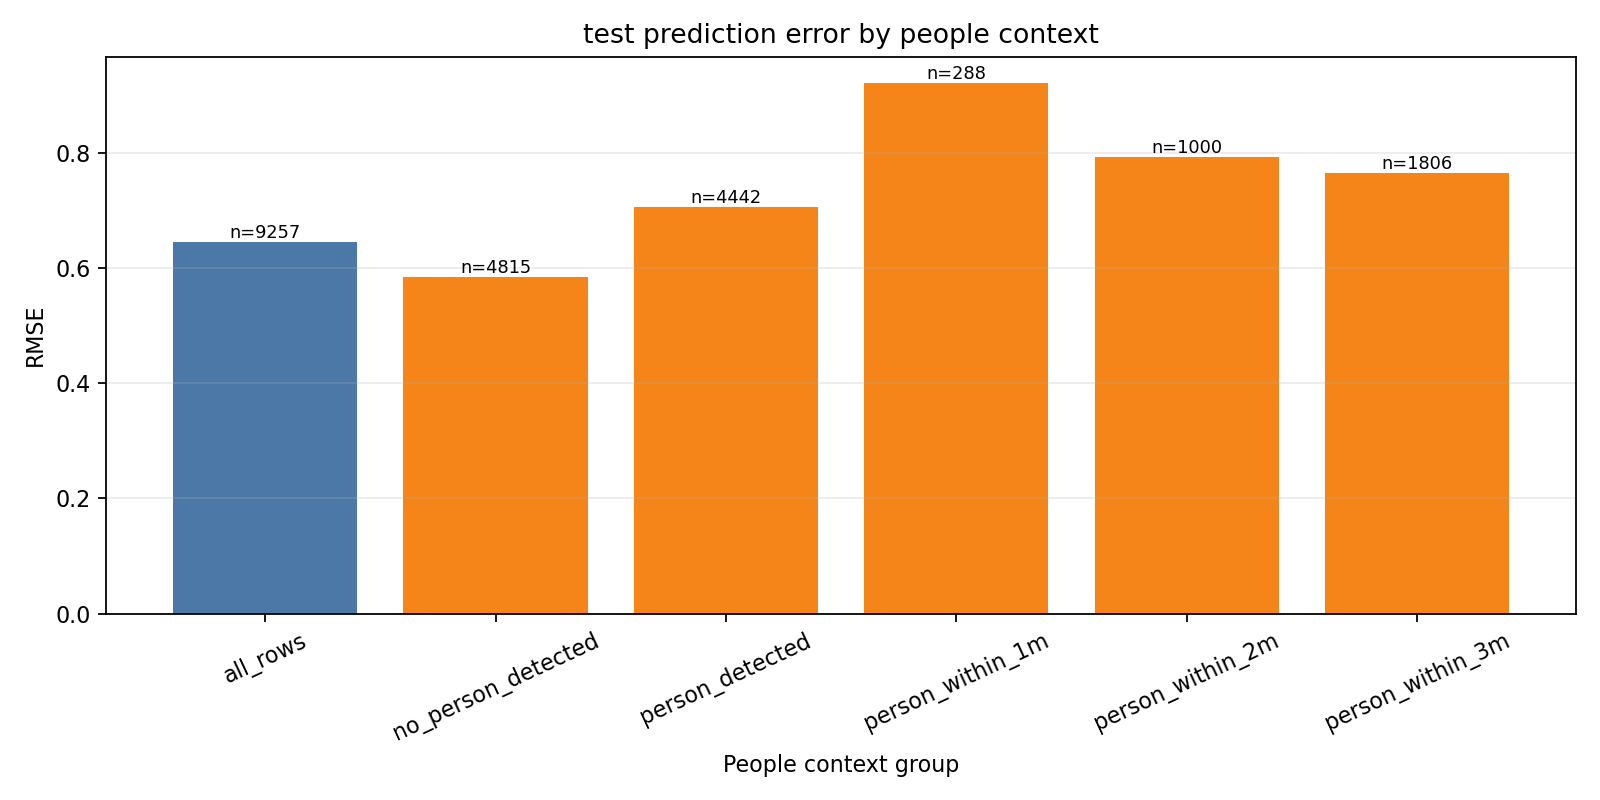

Data behind this chart, as committed beside it:
split, people_group, rows, mae, rmse, r2
train, all_rows, 44030, 0.2707, 0.4131, 0.8482
train, no_person_detected, 30247, 0.2136, 0.3356, 0.8855
train, person_detected, 13783, 0.3959, 0.546, 0.7278
train, person_within_1m, 512, 0.4176, 0.5951, 0.7819
train, person_within_2m, 2164, 0.4574, 0.6322, 0.7141
train, person_within_3m, 4416, 0.4329, 0.5967, 0.7156
valid, all_rows, 6323, 0.3469, 0.5041, 0.6533
valid, no_person_detected, 4314, 0.3236, 0.4705, 0.6762
valid, person_detected, 2009, 0.3968, 0.5694, 0.5769
valid, person_within_1m, 91, 0.4599, 0.6929, 0.5144
valid, person_within_2m, 445, 0.3898, 0.6033, 0.7264
valid, person_within_3m, 777, 0.4003, 0.5962, 0.6315
test, all_rows, 9257, 0.4383, 0.6457, 0.717
test, no_person_detected, 4815, 0.377, 0.5842, 0.7193
test, person_detected, 4442, 0.5046, 0.7063, 0.6911
test, person_within_1m, 288, 0.6579, 0.9207, 0.6607
test, person_within_2m, 1000, 0.5655, 0.792, 0.7121
test, person_within_3m, 1806, 0.5404, 0.764, 0.7015
